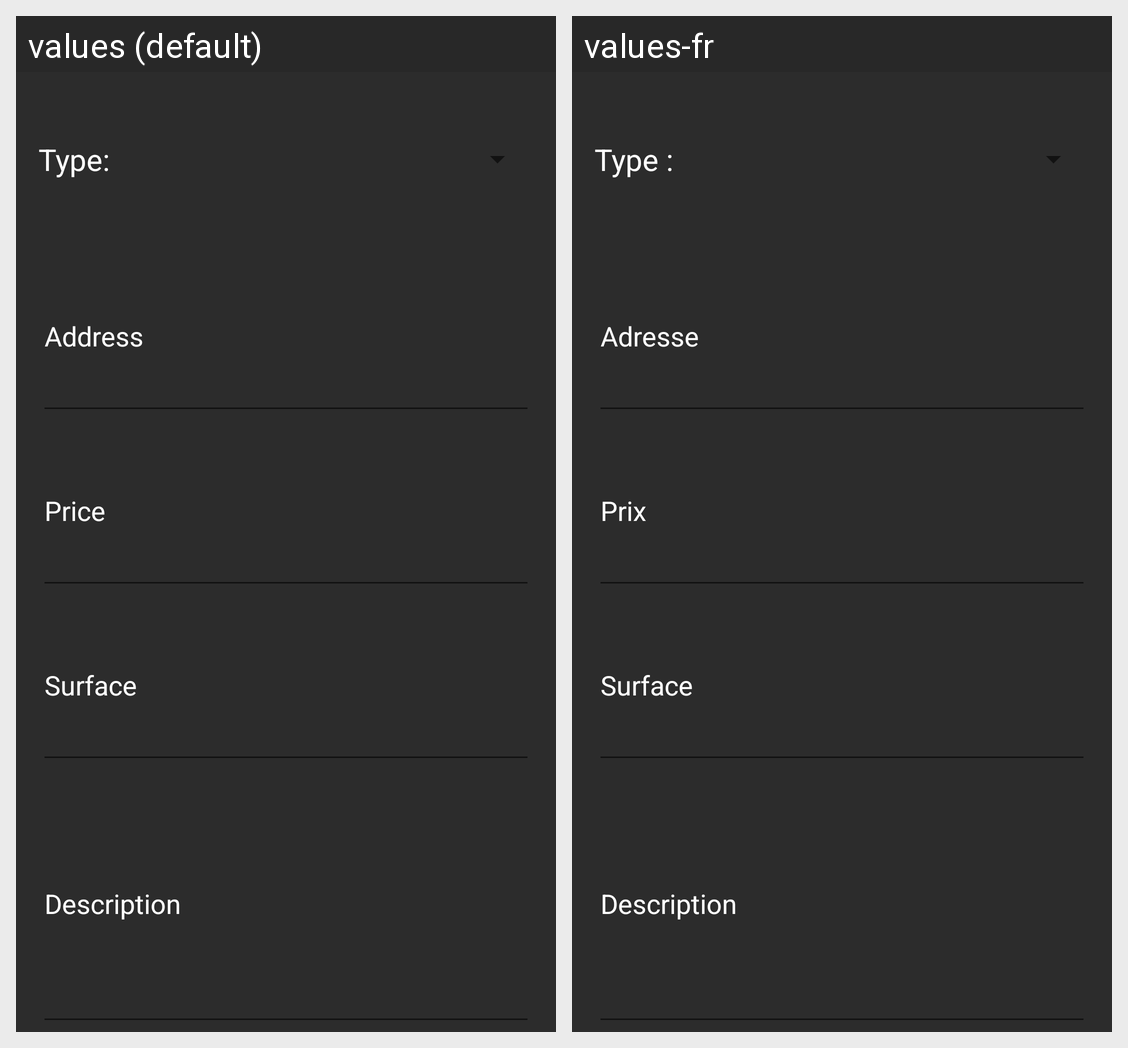

The same Android screen rendered under two of its app's locales, left to right. List the strings drawn on it with the default value and each locale's translation.
Android screen res/layout/fragment_basic_details.xml rendered under 2 locales, left to right: values (default), values-fr. Device: Nexus 5 (rendered at 1080×1920; each locale shown at half size, 540×960, under a caption strip naming it); theme Theme.RealEstateManager.
Strings drawn on this screen, with the default value and each locale's value (text and hints the layout hard-codes, and strings that could not be matched under every locale, appear in the picture but are not listed):

type_title
  values: Type:
  values-fr: Type :

address_hint
  values: Address
  values-fr: Adresse

price_hint
  values: Price
  values-fr: Prix

surface_hint
  values: Surface
  values-fr: Surface

description_hint
  values: Description
  values-fr: Description
